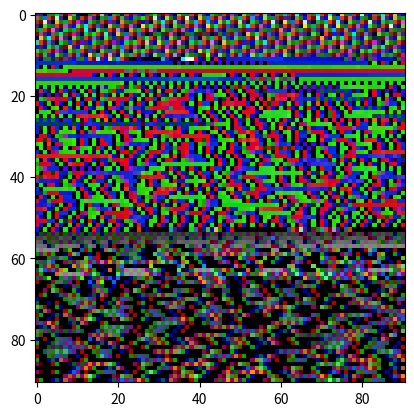

Python code for this plot:
import numpy as np
import matplotlib.pyplot as plt

image = np.empty((91, 91, 3), dtype=np.uint8)
plt.imshow(image)
plt.show()
